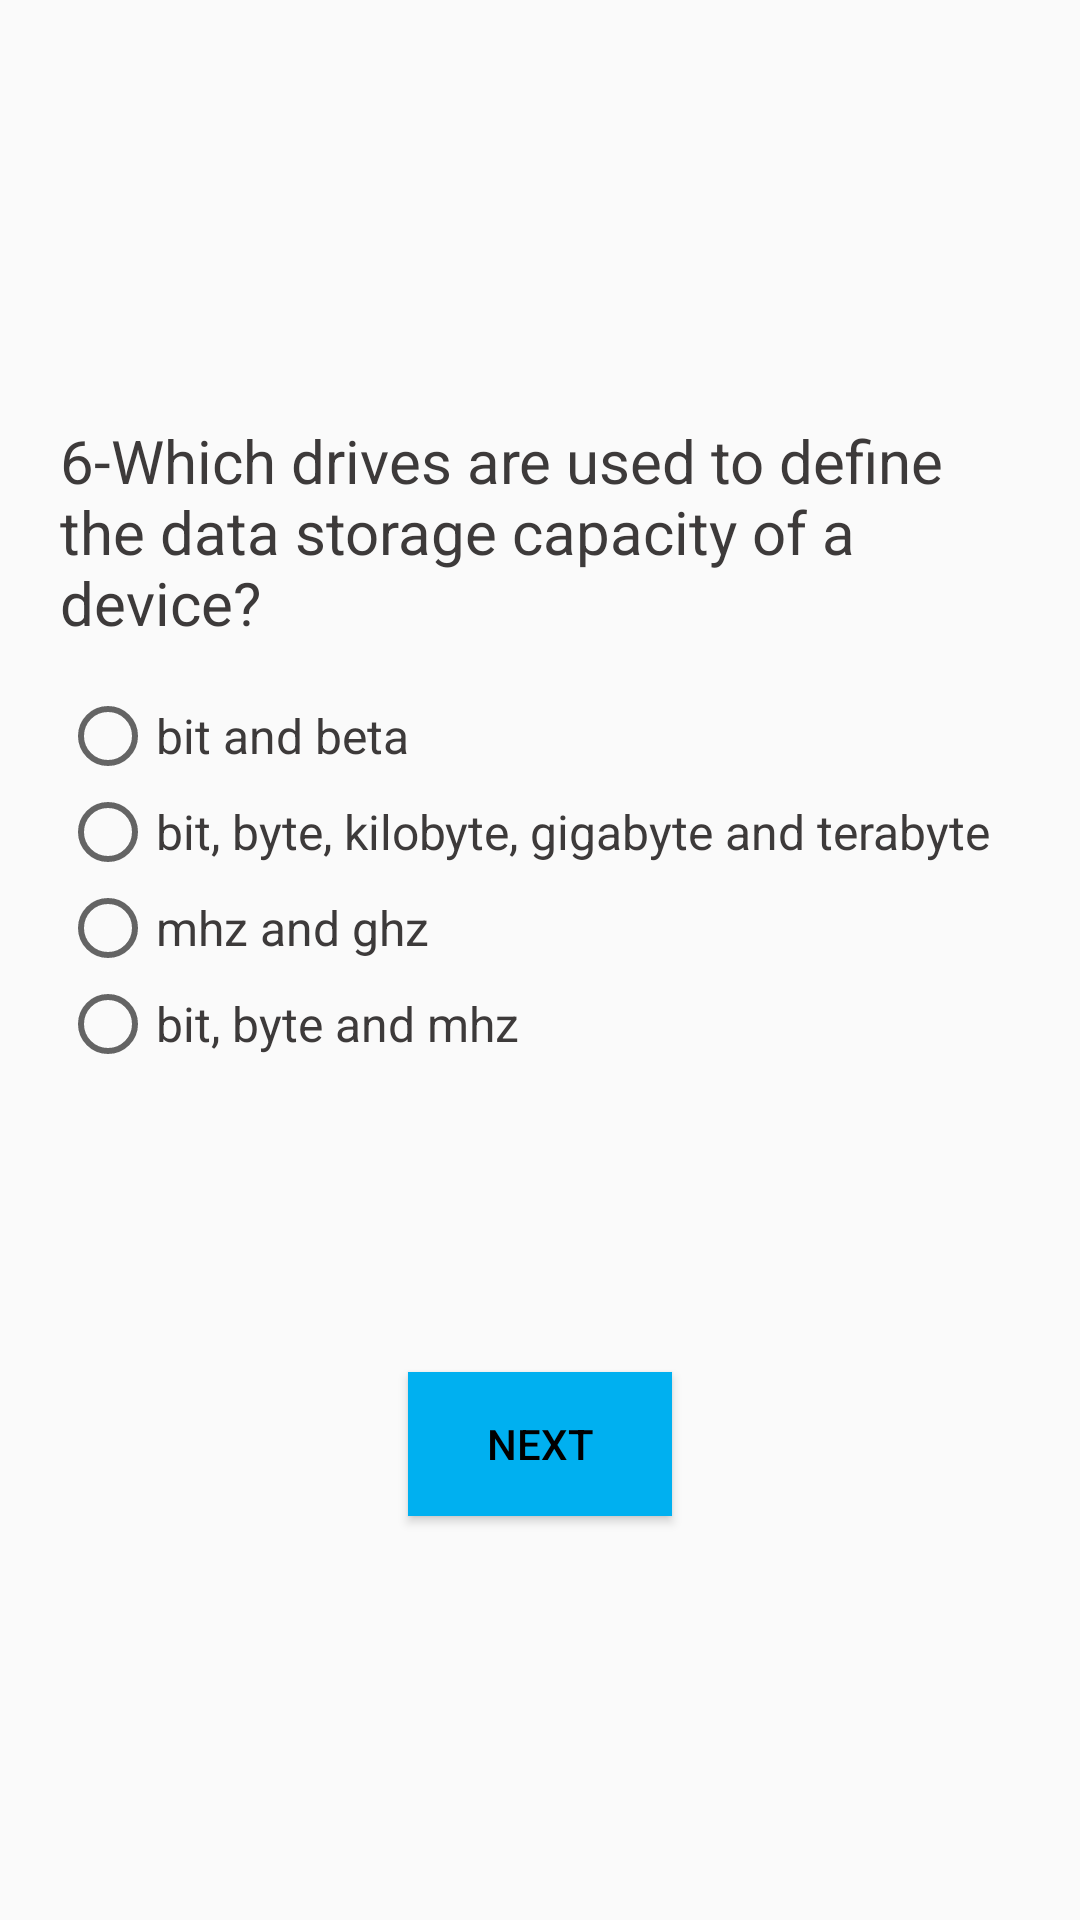

Write the Android layout XML for this screen, with the resource values it uses.
<!-- AndroidManifest.xml: application theme TemaSemaBarra -->
<!-- res/layout/questionsix_layout.xml -->
<?xml version="1.0" encoding="utf-8"?>
<LinearLayout xmlns:android="http://schemas.android.com/apk/res/android"
    xmlns:app="http://schemas.android.com/apk/res-auto"
    xmlns:tools="http://schemas.android.com/tools"
    android:layout_width="match_parent"
    android:layout_height="match_parent"
    android:orientation="vertical"
    tools:context=".QuestionSix_Activity">

    <LinearLayout
        android:layout_width="match_parent"
        android:layout_height="match_parent"
        android:layout_gravity="center"
        android:layout_margin="20dp"
        android:orientation="vertical">

        <TextView
            android:layout_width="match_parent"
            android:layout_height="wrap_content"
            android:layout_gravity="center"
            android:layout_marginTop="120dp"
            android:text="@string/qsix"
            android:textSize="20dp"
            android:textColor="@color/qfont"
            />

        <RadioGroup
            android:id="@+id/radio"
            android:layout_width="match_parent"
            android:layout_height="wrap_content"
            android:orientation="vertical"
            android:layout_marginTop="15dp"
            >

            <RadioButton
                android:layout_width="wrap_content"
                android:layout_height="wrap_content"
                android:text="bit and beta"
                android:textColor="@color/qfont"
                android:textSize="16dp"
                />

            <RadioButton
                android:id="@+id/btnCorreta"
                android:layout_width="wrap_content"
                android:layout_height="wrap_content"
                android:text="bit, byte, kilobyte, gigabyte and terabyte"
                android:textColor="@color/qfont"
                android:textSize="16dp"
                />

            <RadioButton
                android:layout_width="wrap_content"
                android:layout_height="wrap_content"
                android:text="mhz and ghz"
                android:textColor="@color/qfont"
                android:textSize="16dp"
                />

            <RadioButton
                android:layout_width="wrap_content"
                android:layout_height="wrap_content"
                android:text="bit, byte and mhz"
                android:textColor="@color/qfont"
                android:textSize="16dp"
                />

        </RadioGroup>


        <Button
            android:layout_width="wrap_content"
            android:layout_height="wrap_content"
            android:layout_gravity="center_horizontal"
            android:layout_marginTop="100dp"
            android:background="#00B0F0"
            android:text="Next"
            android:textColor="#000"
            android:onClick="nextQ"
            />


    </LinearLayout>

</LinearLayout>
<!-- resources referenced by this layout -->
<resources>
  <color name="qfont">#3D3A3A</color>
  <string name="qsix">6-Which drives are used to define the data storage capacity of a device?</string>
  <style name="TemaSemaBarra" parent="Theme.AppCompat.Light.NoActionBar">
          
          <item name="colorPrimary">@color/colorPrimary</item>
          <item name="colorPrimaryDark">@color/colorPrimaryDark</item>
          <item name="colorAccent">@color/colorAccent</item>
      </style>
  <color name="colorPrimary">#008577</color>
  <color name="colorPrimaryDark">#00574B</color>
  <color name="colorAccent">#D81B60</color>
</resources>
